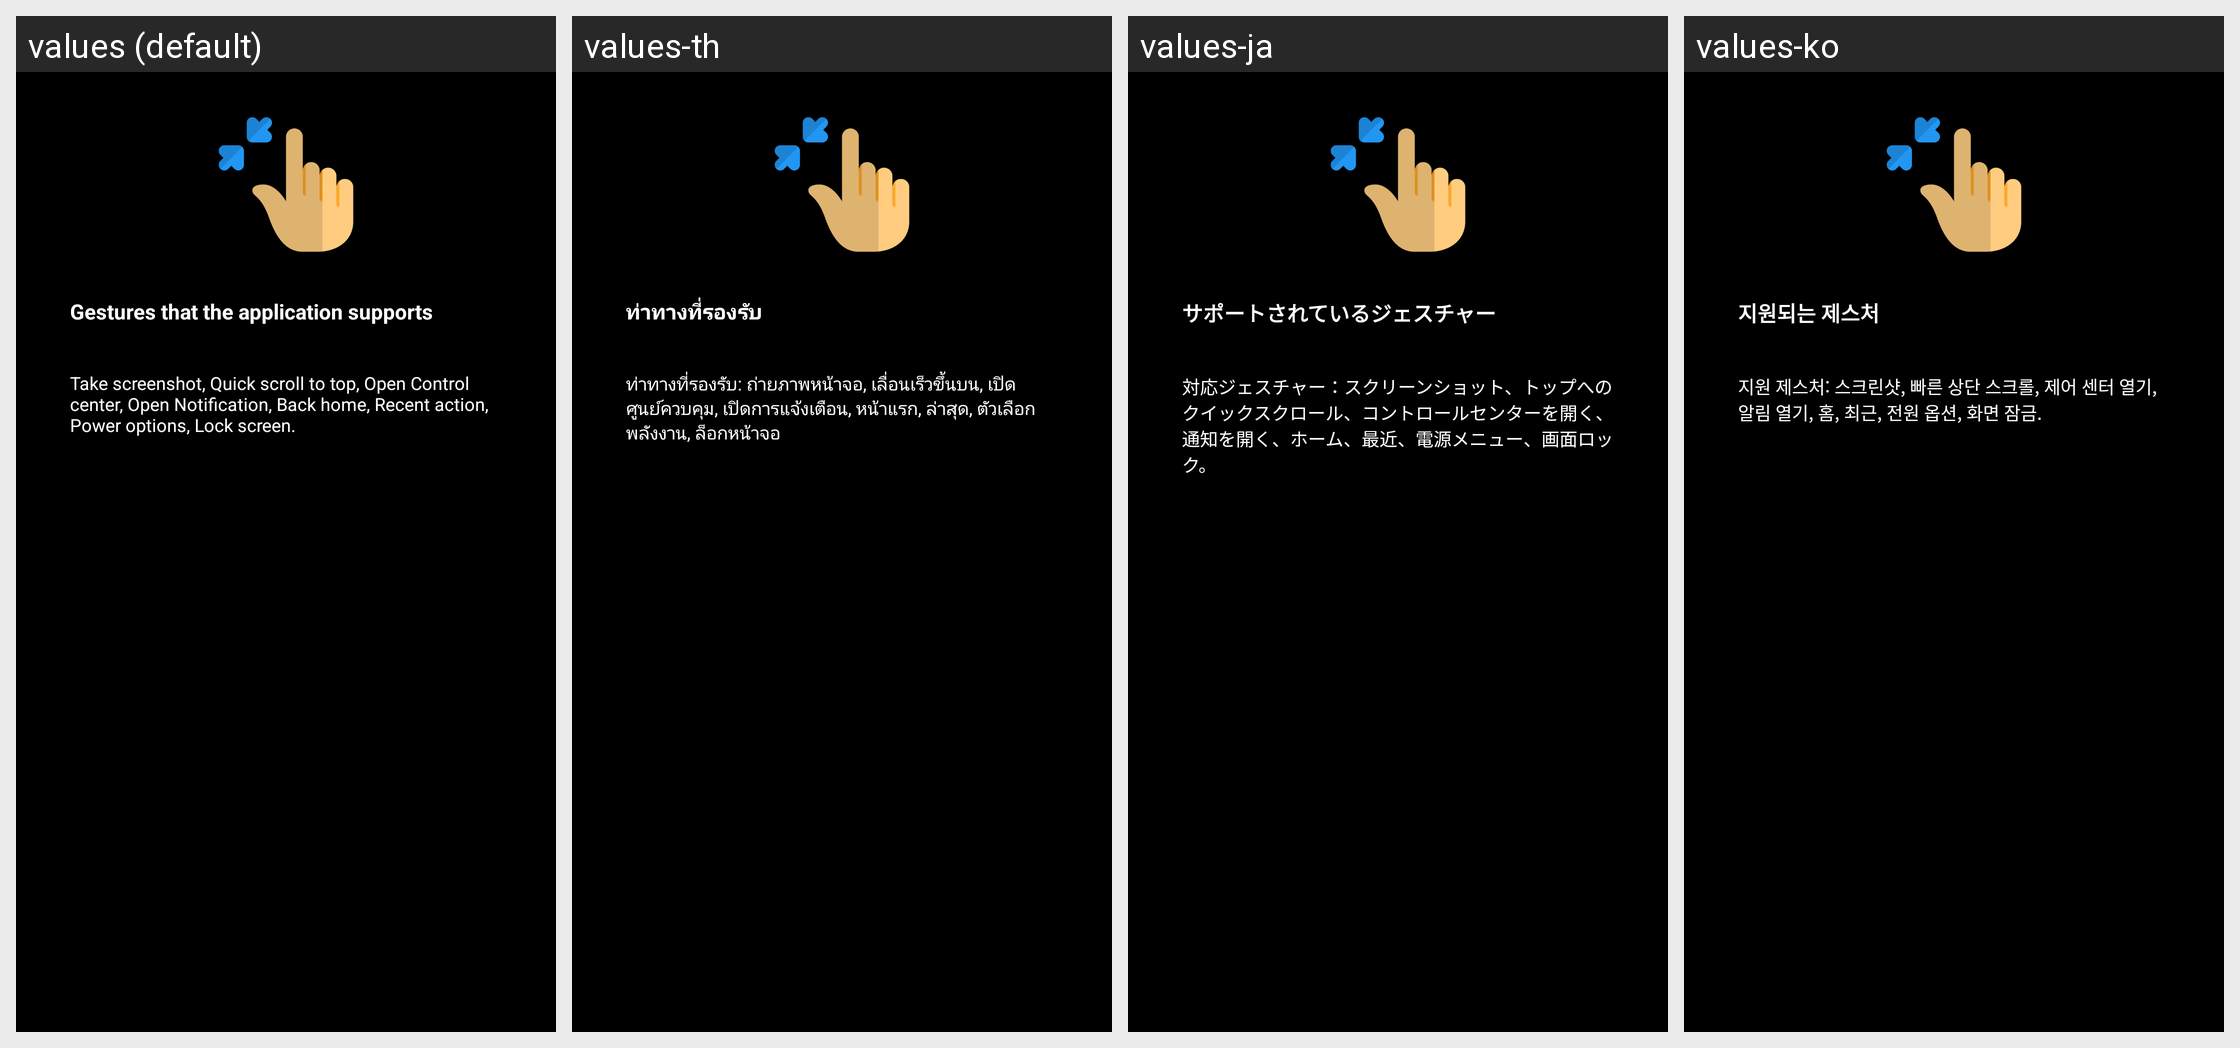

The Android screen above is rendered under several locales of the same app. Produce the string resources it draws, with the default and per-locale values.
Android screen res/layout/fragment_slide_three.xml rendered under 4 locales, left to right: values (default), values-th, values-ja, values-ko. Device: Nexus 5 (rendered at 1080×1920; each locale shown at half size, 540×960, under a caption strip naming it); theme Theme.BatteryAnimation.
Other locales in the repository, not shown: values-ar, values-es-rES, values-fr, values-fr-rFR, values-hi, values-in, values-it-rIT, values-ms, values-ms-rMY, values-phi, values-pt-rPT, values-tr, values-tr-rTR, values-vi.
Strings drawn on this screen, with the default value and each locale's value (text and hints the layout hard-codes, and strings that could not be matched under every locale, appear in the picture but are not listed):

txt_title_use_3
  values: Gestures that the application supports
  values-th: ท่าทางที่รองรับ
  values-ja: サポートされているジェスチャー
  values-ko: 지원되는 제스처

txt_des_use_3
  values: Take screenshot, Quick scroll to top, Open Control center, Open Notification, Back home, Recent action, Power options, Lock screen.
  values-th: ท่าทางที่รองรับ: ถ่ายภาพหน้าจอ, เลื่อนเร็วขึ้นบน, เปิดศูนย์ควบคุม, เปิดการแจ้งเตือน, หน้าแรก, ล่าสุด, ตัวเลือกพลังงาน, ล็อกหน้าจอ
  values-ja: 対応ジェスチャー：スクリーンショット、トップへのクイックスクロール、コントロールセンターを開く、通知を開く、ホーム、最近、電源メニュー、画面ロック。
  values-ko: 지원 제스처: 스크린샷, 빠른 상단 스크롤, 제어 센터 열기, 알림 열기, 홈, 최근, 전원 옵션, 화면 잠금.
